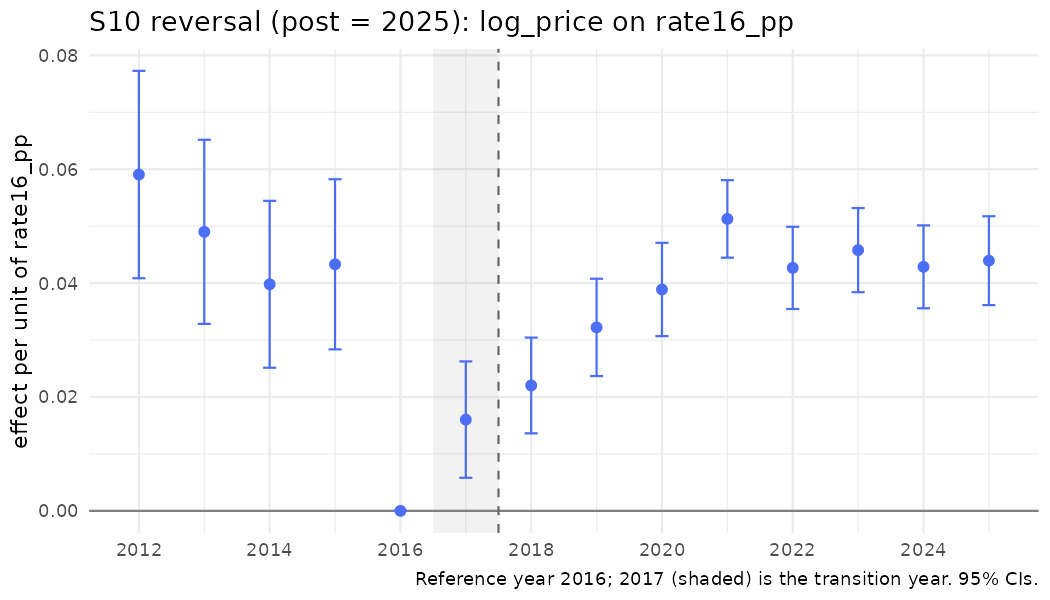

Source data for this figure (header and first rows):
year, coef, se, strategy, outcome, spec_id, treat
2012, 0.05907, 0.009292, S10, log_price, S10_rate16_pp, rate16_pp
2013, 0.04901, 0.008247, S10, log_price, S10_rate16_pp, rate16_pp
2014, 0.03979, 0.007476, S10, log_price, S10_rate16_pp, rate16_pp
2015, 0.04331, 0.007622, S10, log_price, S10_rate16_pp, rate16_pp
2016, 0, 0, S10, log_price, S10_rate16_pp, rate16_pp
2017, 0.01603, 0.005214, S10, log_price, S10_rate16_pp, rate16_pp
2018, 0.02203, 0.004289, S10, log_price, S10_rate16_pp, rate16_pp
2019, 0.03222, 0.004359, S10, log_price, S10_rate16_pp, rate16_pp
2020, 0.03888, 0.00418, S10, log_price, S10_rate16_pp, rate16_pp
2021, 0.05127, 0.003473, S10, log_price, S10_rate16_pp, rate16_pp
2022, 0.04267, 0.003684, S10, log_price, S10_rate16_pp, rate16_pp
2023, 0.0458, 0.00377, S10, log_price, S10_rate16_pp, rate16_pp
2024, 0.04286, 0.003714, S10, log_price, S10_rate16_pp, rate16_pp
2025, 0.04394, 0.003979, S10, log_price, S10_rate16_pp, rate16_pp
